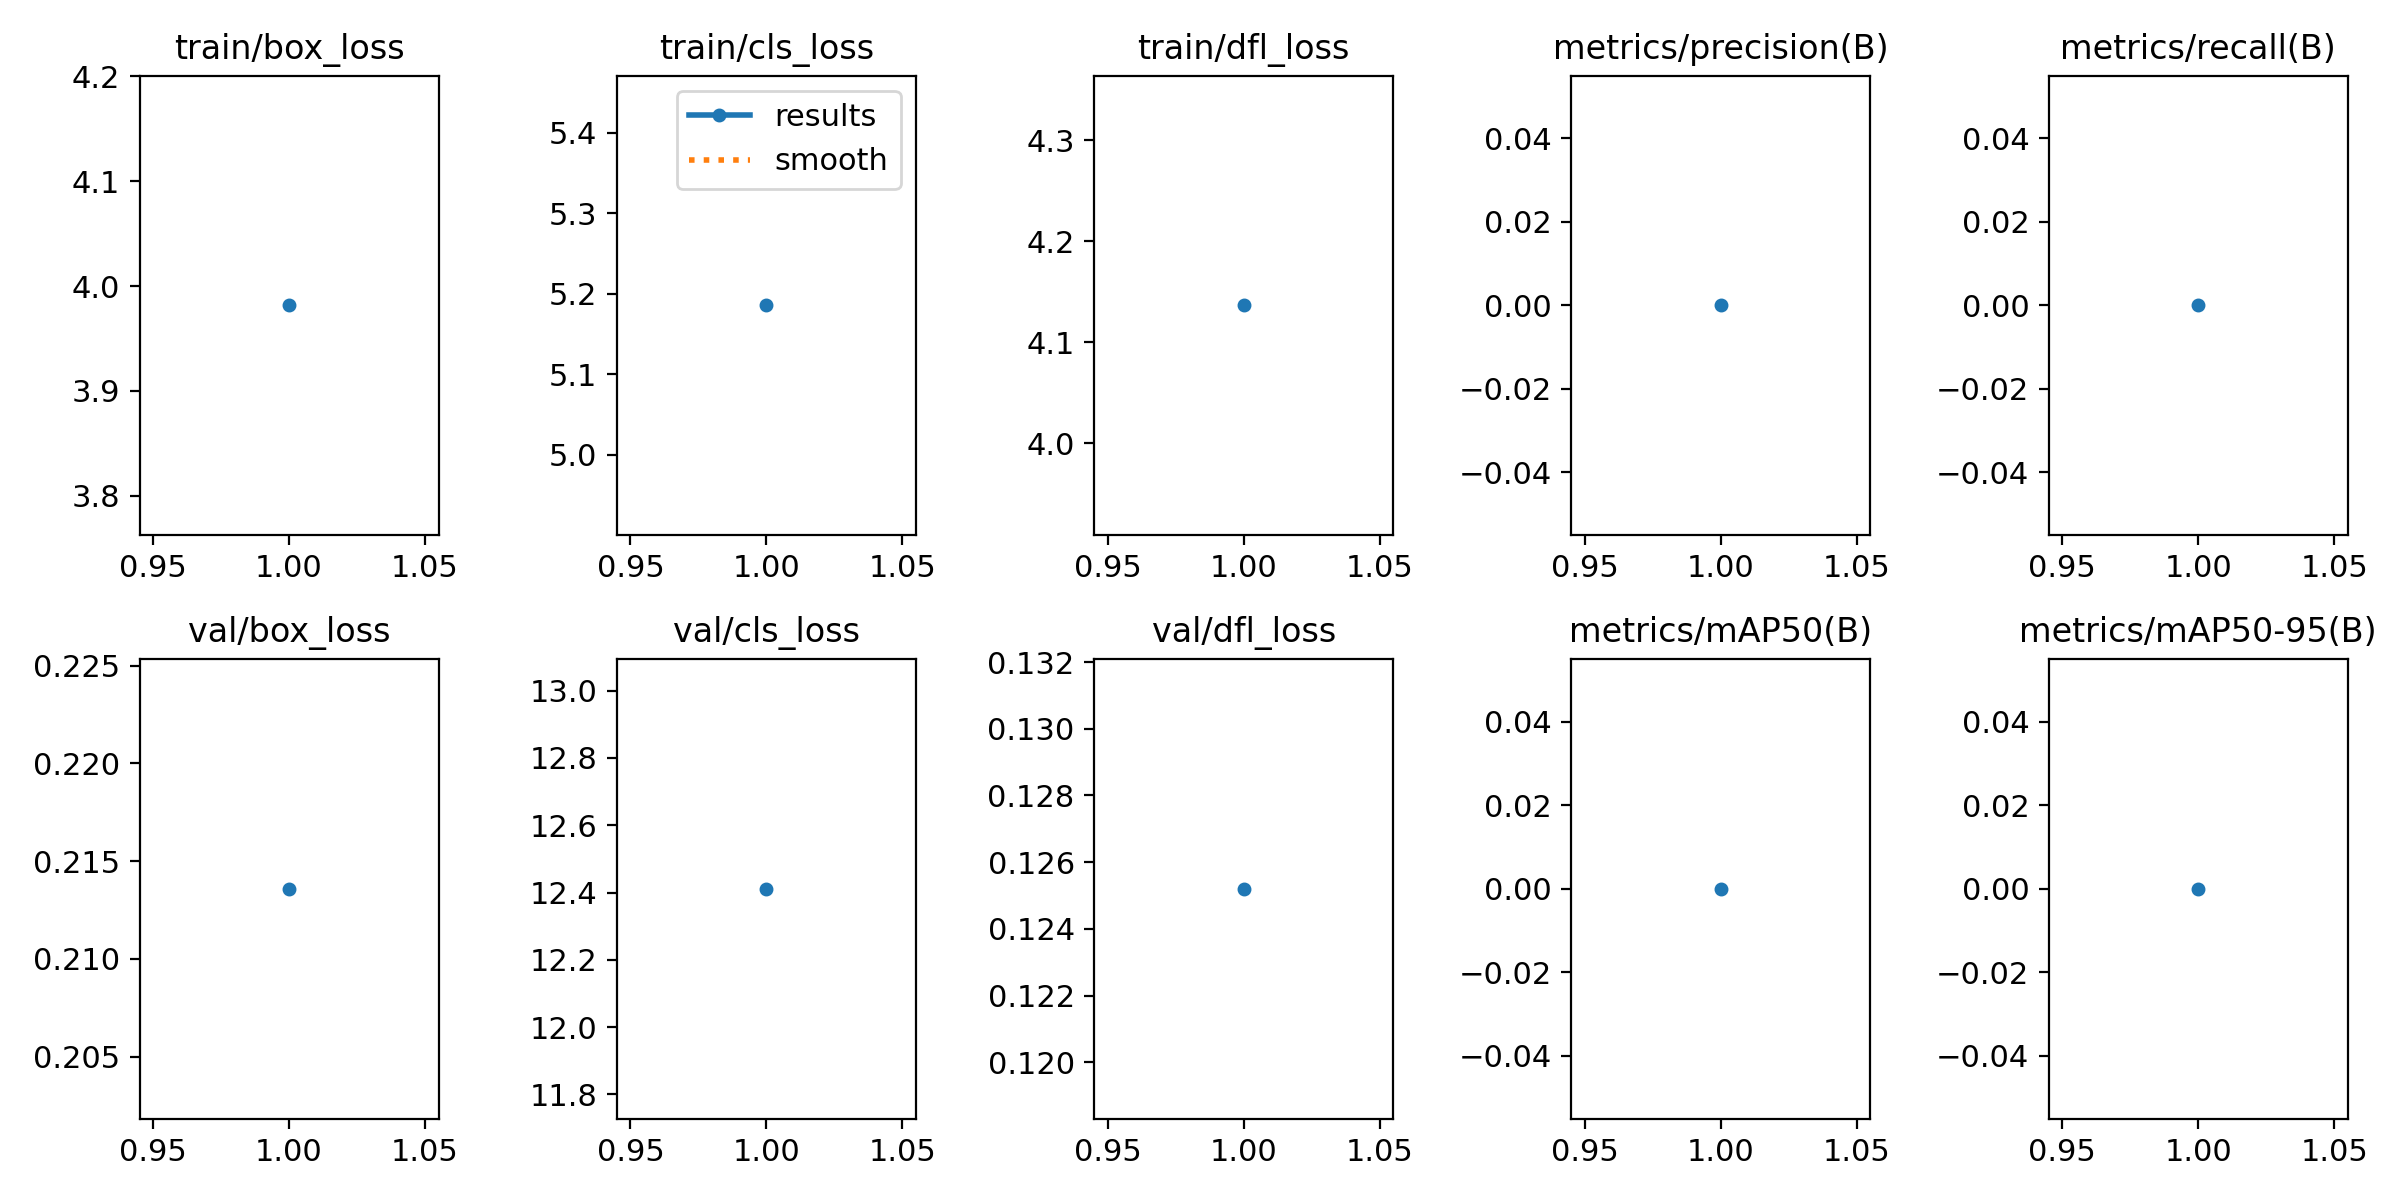

Values plotted in this chart, from the file beside it:
epoch, train/box_loss, train/cls_loss, train/dfl_loss, metrics/precision(B), metrics/recall(B), metrics/mAP50(B), metrics/mAP50-95(B), val/box_loss, val/cls_loss, val/dfl_loss, lr/pg0, lr/pg1, lr/pg2
1, 3.982, 5.186, 4.137, 0, 0, 0, 0, 0.2136, 12.41, 0.1252, 0.0004126, 0.0004126, 0.0004126
